3-way image classification set "Fruits" from GitHub (Tony-Jaime02/Banana_Convolution-Neural-Network); label vocabulary: fresh banana, rotten banana, unripe banana.

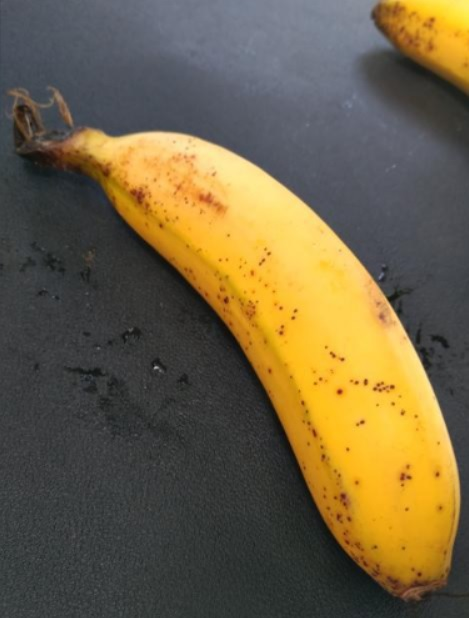
Label: fresh banana

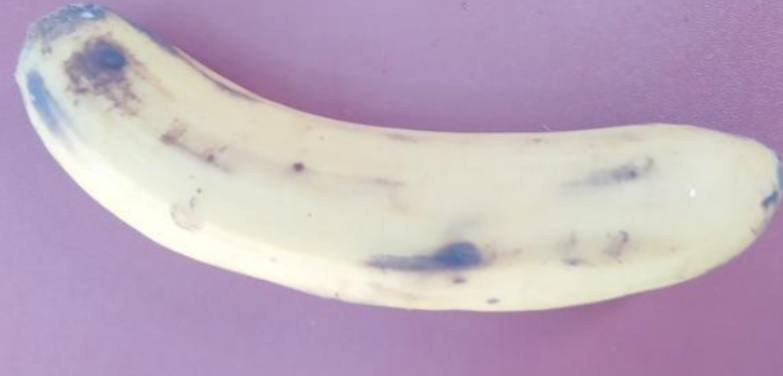
Label: rotten banana

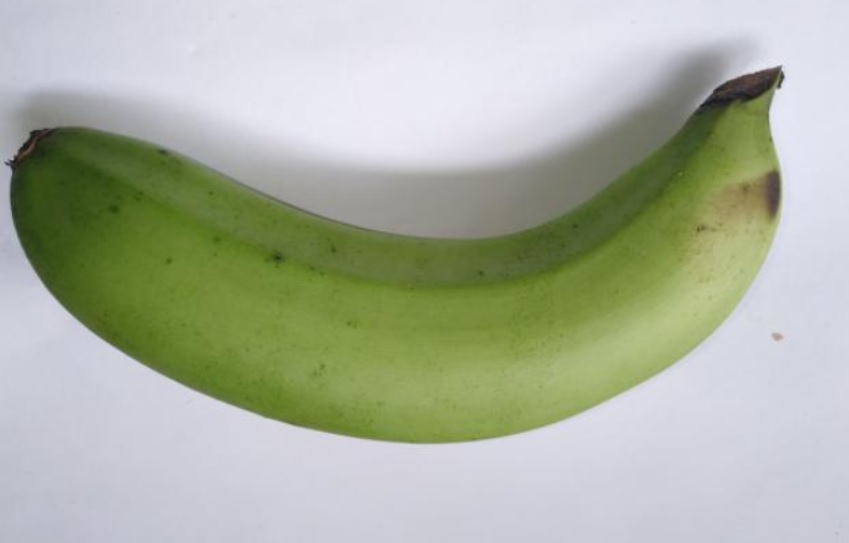
Label: unripe banana

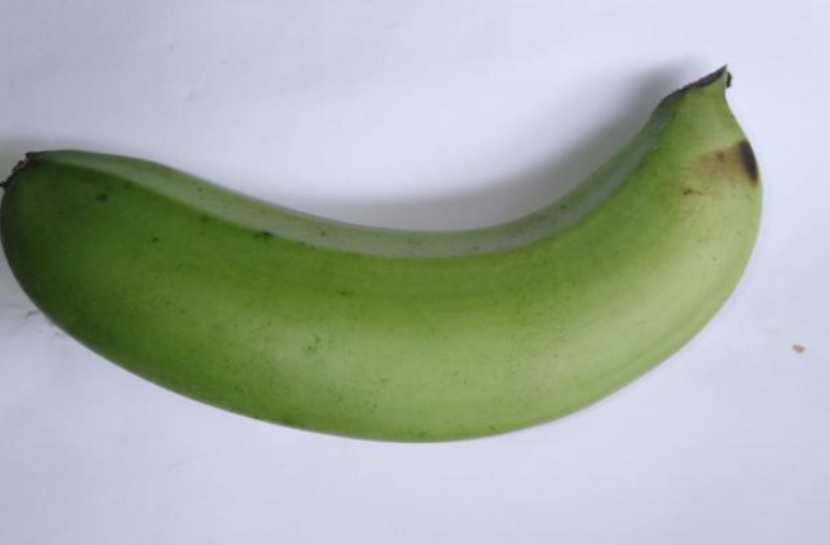
Label: unripe banana

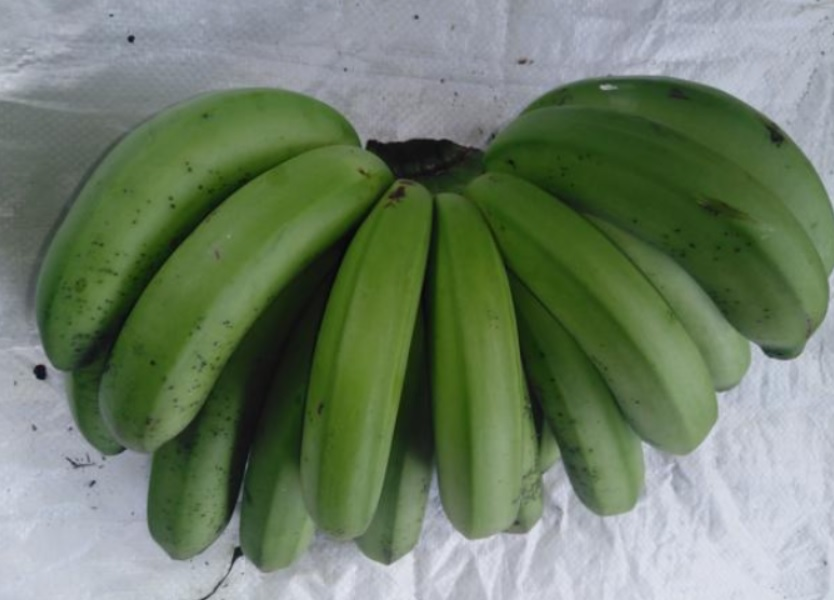
Label: unripe banana

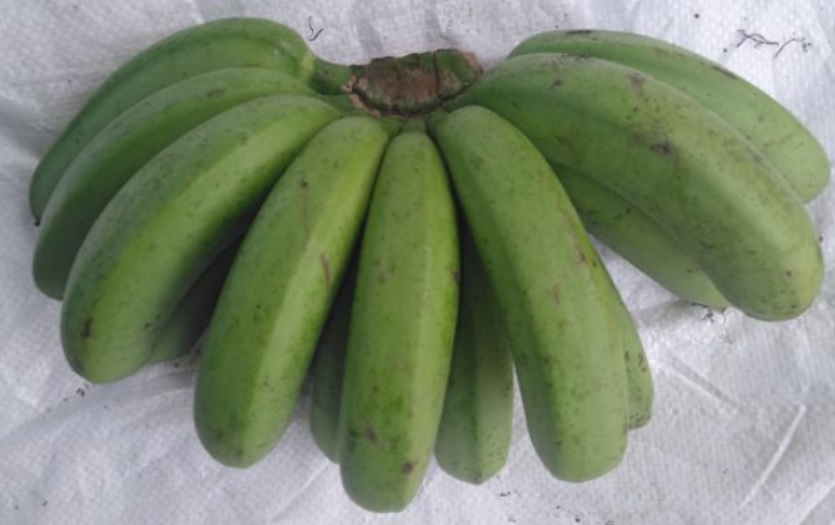
Label: unripe banana
